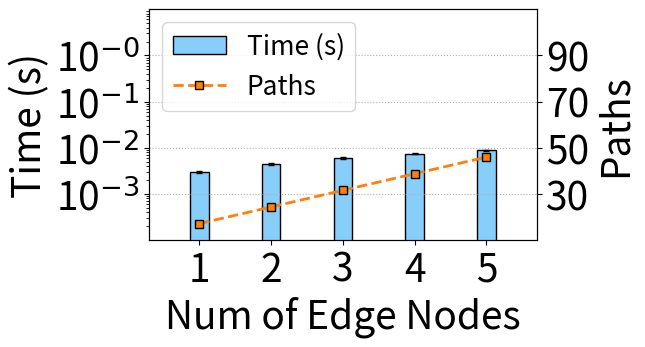

The script that saved this image: (Note: this script raises an exception after producing the figure.)
import matplotlib.pyplot as plt
import warnings
import matplotlib
import numpy as np
import json
from math import sqrt

fsize =25
lw=2
ms = 6
mes = 1
lw=2


# 输入纵坐标轴数据与横坐标轴数据

model = ['1', '2', '3', '4', '5']
x = [1,2,3,4,5]

# 0.10952112674713135, 0.12678711414337157, 0.13884289264678956, 0.16474764347076415, 0.17274291515350343]
# 0.0032471952915711067, 0.0006922912296972685, 0.001049483076647019, 0.004338363073341647, 0.0010001896391073721]
# 36,72,108,140,172


time = [0.0030060768127441405, 0.004389834403991699, 0.005976200103759766, 0.007393336296081543, 0.008810830116271973]

var = [0.00021867281575554406, 0.00019698073314995026, 0.0003215019508841349, 0.0002193663278438717, 0.00029543081091567815]


path = [18,36,54,72,90]

fig, ax1 = plt.subplots(figsize=(5, 3))
ax2 = ax1.twinx()
# plt.rcParams['font.sans-serif'] = 'Times New Roman'
# plt.rcParams['mathtext.fontset']= 'custom'
plt.rcParams['pdf.fonttype'] = 42
plt.rcParams['ps.fonttype'] = 42
width = 0.26
# cm stic stixsans custom
x_n = [i-0*width for i in x]
ax1.bar(x_n,time ,width=width, label='Time (s)', color="lightskyblue" ,linewidth = 1,edgecolor = 'black' ,yerr=var, error_kw=dict(lw=1, capsize=2.5, capthick=1))



l1 = ax2.plot(x,  path, '--', label='Paths', marker = 's', ms=ms, markeredgecolor='black', markeredgewidth=mes, color="#ff7f0e",linewidth = lw)




fsize+=2
plt.xlabel('Model', fontsize=fsize+1) # 设置横坐标轴标题
ax1.set_xticks(x) # 设置横坐标刻度为给定的年份
ax1.set_xticklabels(labels=model,rotation=-0, fontsize=fsize+1)
ax1.set_xlabel('Num of Edge Nodes', fontsize=fsize+1) # 设置横坐标轴标题

ax1.set_yscale('log')
ax1.set_ylabel('Time (s)', fontsize=fsize+1) # 设置横坐标轴标题
ax1.set_yticks([10**-3,10**-2,10**-1,10**0]) # 设置横坐标刻度为给定的年份
ax1.set_yticklabels(labels=['10$^{-3}$','10$^{-2}$','10$^{-1}$','10$^{-0}$'], fontsize=fsize+1) # 设置横坐标刻度为给定的年份
ax1.set_ylim(10**-4,10**1)  # 设置横坐标刻度为给定的年份


ax2.set_ylabel('Paths', fontsize=fsize+1) # 设置横坐标轴标题
ax2.set_yticks([50,100,150,200]) # 设置横坐标刻度为给定的年份
ax2.set_yticklabels(labels=['30','50','70','90'], fontsize=fsize+1) # 设置横坐标刻度为给定的年份
ax2.set_ylim(0,250)  # 设置横坐标刻度为给定的年份


plt.xlim(0.3,5.7)  # 设置横坐标刻度为给定的年份


lines, labels = ax1.get_legend_handles_labels()
lines2, labels2 = ax2.get_legend_handles_labels()
f_line = lines + lines2
# f_line[1] = lines[0]
# f_line[0] = lines2[0]
# f_line[3] = lines[1]
# f_line[2] = lines2[1]
f_lable = labels + labels2
# f_lable[1] = labels[0]
# f_lable[0] = labels2[0]
# f_lable[3] = labels[1]
# f_lable[2] = labels2[1]
ax2.legend(f_line, f_lable, fancybox=True, fontsize=fsize-8,loc = "upper left", ncol=1)

plt.grid(which ='major',  linestyle= ':') #'major', 'minor' ， 'both'
plt.savefig('../figures/Time-Edge_clos.pdf',dpi=600,format='pdf', bbox_inches='tight')
# plt.show() # 显示图形
